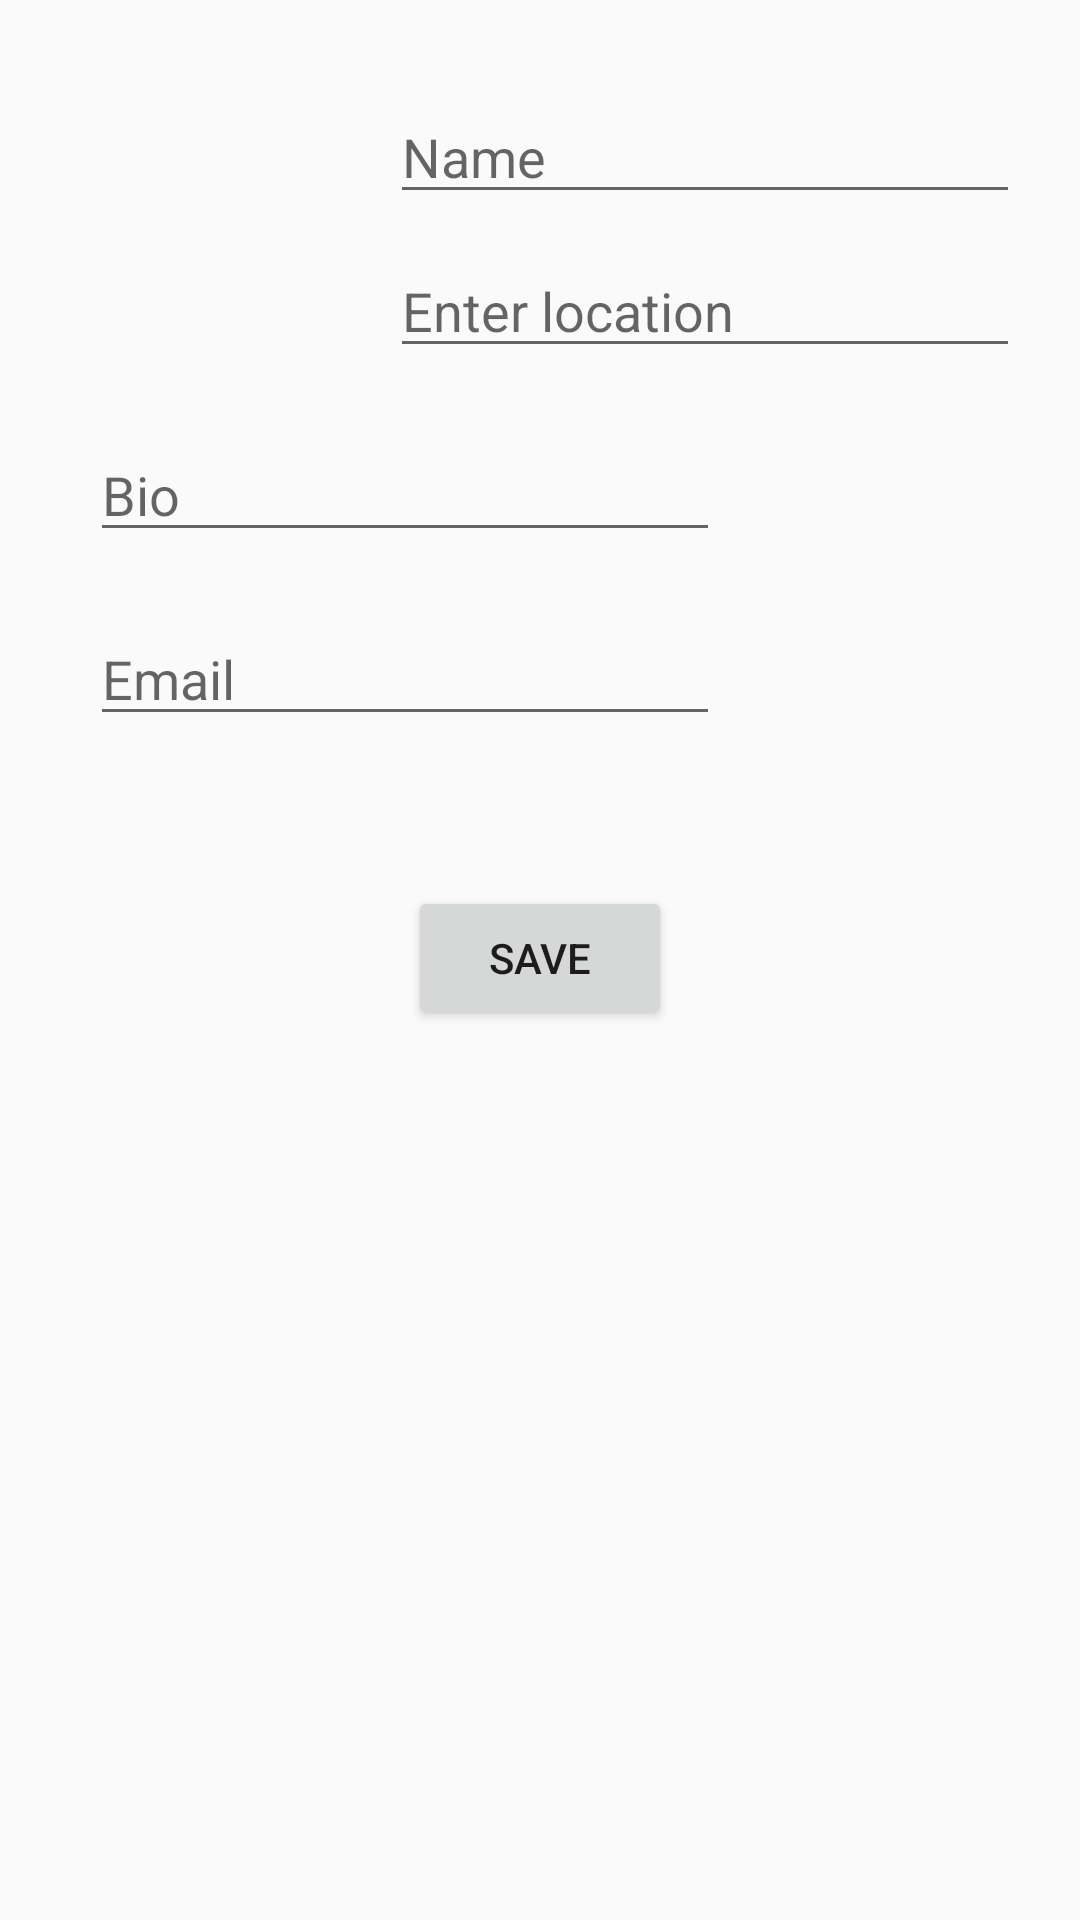

Reconstruct the res/layout file that produces this screen, plus the resources it refers to.
<!-- AndroidManifest.xml: application theme AppTheme -->
<!-- res/layout/activity_edit_profile.xml -->
<?xml version="1.0" encoding="utf-8"?>
<RelativeLayout xmlns:android="http://schemas.android.com/apk/res/android"
    xmlns:app="http://schemas.android.com/apk/res-auto"
    xmlns:tools="http://schemas.android.com/tools"
    android:layout_width="match_parent"
    android:layout_height="match_parent"
    tools:context=".EditProfileActivity">

    <ImageView
        android:id="@+id/ivEditImg"
        android:layout_width="70dp"
        android:layout_height="70dp"
        android:layout_alignParentStart="true"
        android:layout_alignParentTop="true"
        android:layout_marginStart="30dp"
        android:layout_marginTop="30dp"
        app:layout_constraintStart_toStartOf="parent"
        app:layout_constraintTop_toTopOf="parent"
        app:srcCompat="@android:drawable/ic_menu_compass" />

    <EditText
        android:id="@+id/etEditName"
        android:layout_width="wrap_content"
        android:layout_height="wrap_content"
        android:layout_alignParentTop="true"
        android:layout_marginStart="30dp"
        android:layout_marginTop="30dp"
        android:layout_toEndOf="@+id/ivEditImg"
        android:ems="10"
        android:hint="Name"
        android:inputType="textPersonName"
        app:layout_constraintStart_toEndOf="@+id/ivEditImg"
        app:layout_constraintTop_toTopOf="parent" />

    <EditText
        android:id="@+id/etEditLocation"
        android:layout_width="wrap_content"
        android:layout_height="wrap_content"
        android:layout_below="@+id/etEditName"
        android:layout_alignStart="@+id/etEditName"
        android:layout_marginStart="0dp"
        android:layout_marginTop="10dp"
        android:ems="10"
        android:hint="Enter location"
        android:inputType="textPersonName"
        app:layout_constraintStart_toStartOf="@+id/etEditName"
        app:layout_constraintTop_toBottomOf="@+id/etEditName" />

    <EditText
        android:id="@+id/etEditBio"
        android:layout_width="wrap_content"
        android:layout_height="wrap_content"
        android:layout_below="@+id/etEditLocation"
        android:layout_alignStart="@+id/ivEditImg"
        android:layout_marginStart="0dp"
        android:layout_marginTop="20dp"
        android:ems="10"
        android:hint="Bio"
        android:inputType="textPersonName" />

    <EditText
        android:id="@+id/etEditEmail"
        android:layout_width="wrap_content"
        android:layout_height="wrap_content"
        android:layout_below="@+id/etEditBio"
        android:layout_alignStart="@+id/etEditBio"
        android:layout_marginStart="0dp"
        android:layout_marginTop="20dp"
        android:ems="10"
        android:hint="Email"
        android:inputType="text" />

    <Button
        android:id="@+id/btnEditSave"
        android:layout_width="wrap_content"
        android:layout_height="wrap_content"
        android:layout_below="@+id/etEditEmail"
        android:layout_centerHorizontal="true"
        android:layout_marginTop="50dp"
        android:text="Save" />

</RelativeLayout>
<!-- resources referenced by this layout -->
<resources>
  <style name="AppTheme" parent="Theme.AppCompat.Light.DarkActionBar">
          
          <item name="colorPrimary">@color/colorPrimary</item>
          <item name="colorPrimaryDark">@color/colorPrimaryDark</item>
          <item name="colorAccent">@color/colorAccent</item>
          <item name="android:actionMenuTextColor">@color/colorPrimaryDark</item>
          <item name="actionMenuTextColor">@color/colorPrimaryDark</item>
          <item name="android:windowContentTransitions">true</item>
          <item name="android:windowAllowEnterTransitionOverlap">true</item>
          <item name="android:windowAllowReturnTransitionOverlap">true</item>
      </style>
  <color name="colorPrimary">#58E0BE</color>
  <color name="colorPrimaryDark">#00A69B</color>
  <color name="colorAccent">#C1EFE2</color>
</resources>
